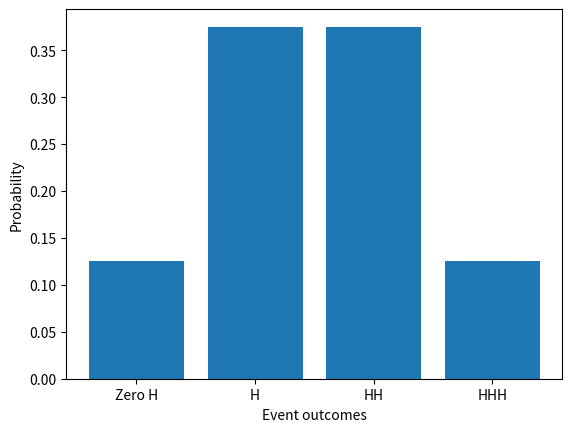

Recreate this plot in Python.
import itertools
import matplotlib.pyplot as plt


def plot(dict):
    fig = plt.figure()
    ax = fig.add_subplot(111)

    sample_outcomes = dict.keys()
    probabilities = dict.values()
    ax.bar(sample_outcomes, probabilities)
    plt.ylabel('Probability')
    plt.xlabel('Event outcomes')
    plt.show()


if __name__ == '__main__':

    # all combinations for 3 coin flips
    # ('H', 'H', 'H'),
    # ('H', 'H', 'T'),
    # ('H', 'T', 'H'),
    # ('H', 'T', 'T'),
    # ('T', 'H', 'H'),
    # ('T', 'H', 'T'),
    # ('T', 'T', 'H'),
    # ('T', 'T', 'T')
    coin_flips = list(itertools.product("HT", repeat=3))

    h0, h1, h2, h3 = 0, 0, 0, 0
    for i in coin_flips:
        if i.count('H') == 0: h0 += 1
        if i.count('H') == 1: h1 += 1
        if i.count('H') == 2: h2 += 1
        if i.count('H') == 3: h3 += 1

    h0_p, h1_p, h2_p, h3_p = h0 / len(coin_flips), h1 / len(coin_flips), h2 / len(coin_flips), h3 / len(coin_flips)

    dict = {'Zero H': h0_p, 'H': h1_p, 'HH': h2_p, 'HHH': h3_p}
    print(dict)
    plot(dict)
